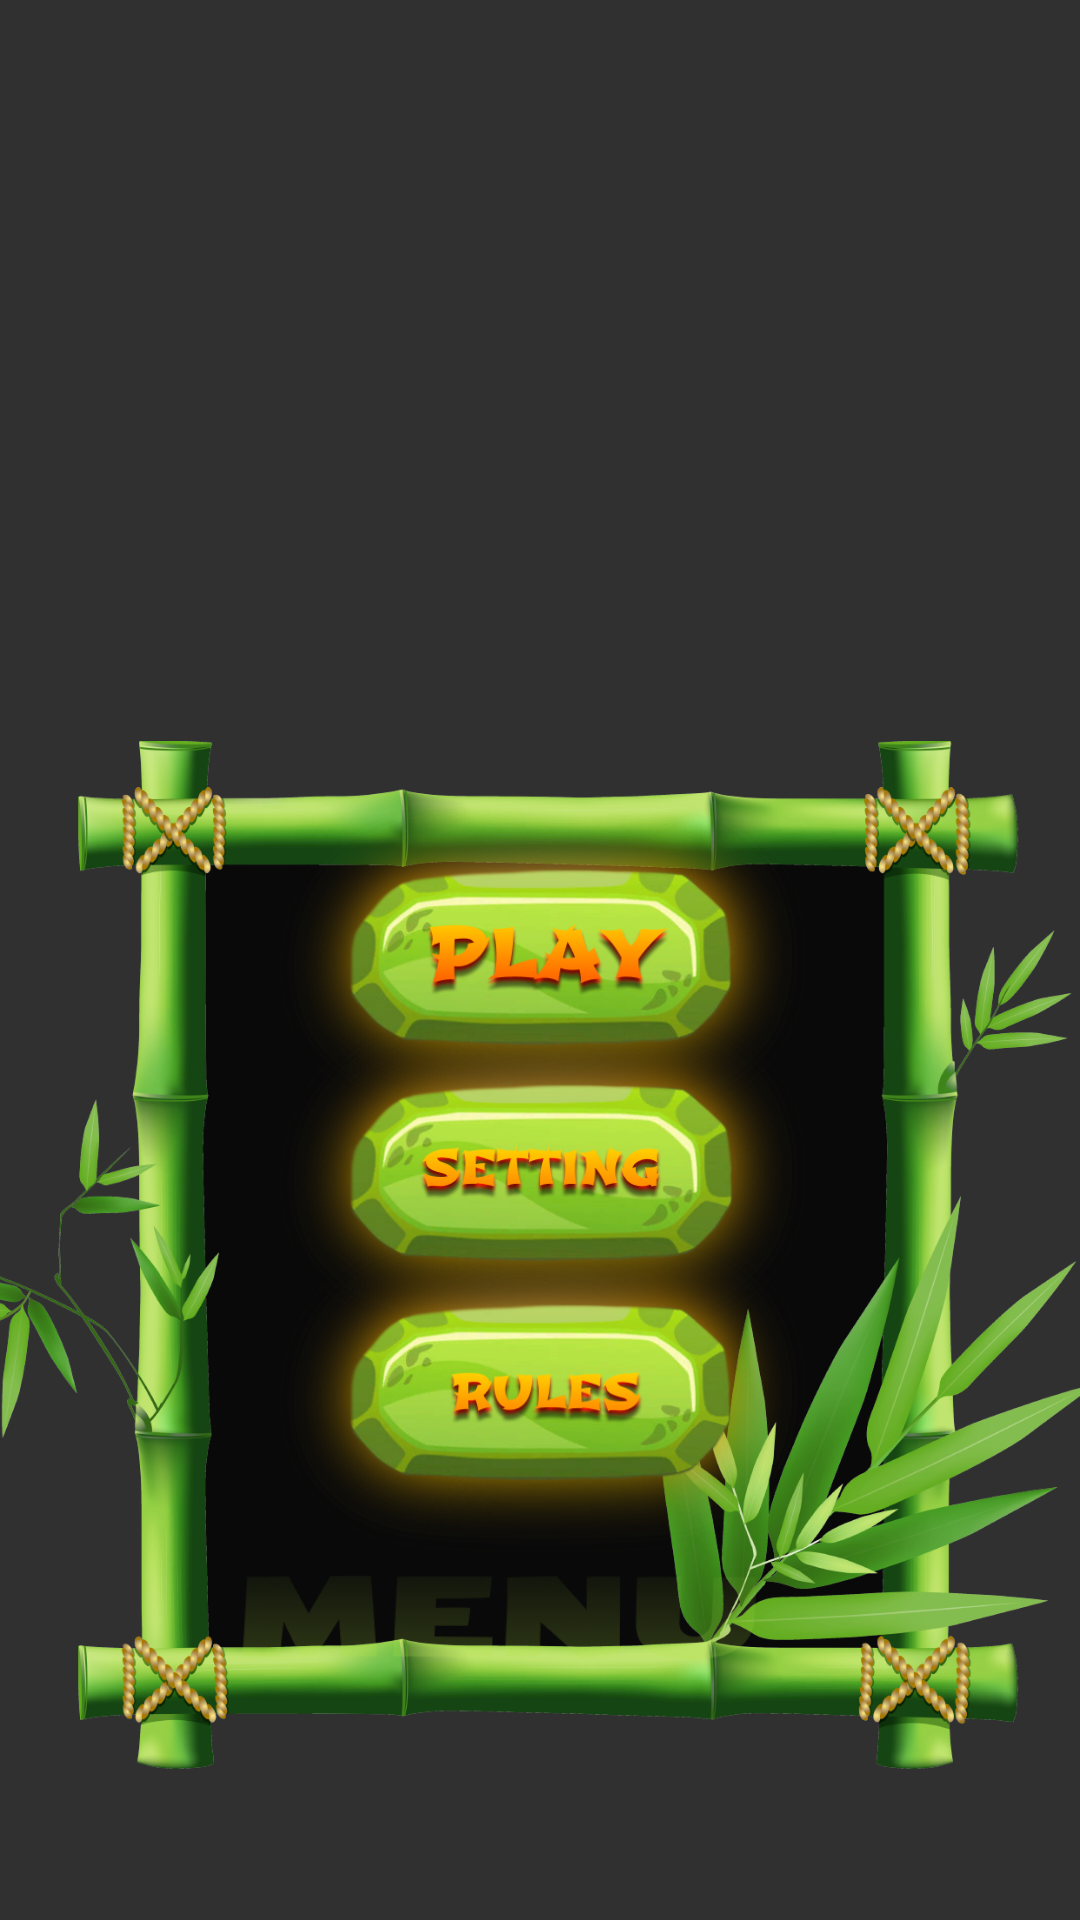

The Android layout XML behind this screen, and the referenced resources:
<!-- AndroidManifest.xml: application theme Theme.AppCompat.NoActionBar -->
<!-- res/layout/menu_screen.xml -->
<?xml version="1.0" encoding="utf-8"?>
<androidx.constraintlayout.widget.ConstraintLayout xmlns:android="http://schemas.android.com/apk/res/android"
    xmlns:app="http://schemas.android.com/apk/res-auto"
    android:layout_width="match_parent"
    android:layout_height="match_parent"
    android:background="@drawable/menu_background">

    <ImageView
        android:layout_width="match_parent"
        android:layout_height="728dp"
        android:layout_marginTop="14dp"
        android:src="@drawable/frame"
        app:layout_constraintTop_toTopOf="parent" />

    <ImageView
        android:id="@+id/play_light"
        android:layout_width="@dimen/menu_lights_width"
        android:layout_height="wrap_content"
        android:layout_marginStart="@dimen/menu_lights_start_margin"
        android:layout_marginTop="212dp"
        android:adjustViewBounds="true"
        android:background="@android:color/transparent"
        android:scaleType="fitXY"
        android:src="@drawable/button_light"
        app:layout_constraintEnd_toEndOf="parent"
        app:layout_constraintStart_toStartOf="parent"
        app:layout_constraintTop_toTopOf="parent" />

    <ImageButton
        android:id="@+id/play_button"
        android:layout_width="@dimen/menu_button_width"
        android:layout_height="wrap_content"
        android:layout_marginTop="@dimen/menu_button_top_margin"
        android:layout_marginEnd="@dimen/menu_button_end_margin"
        android:adjustViewBounds="true"
        android:background="@android:color/transparent"
        android:scaleType="fitXY"
        android:src="@drawable/play_button"
        app:layout_constraintBottom_toBottomOf="@id/play_light"
        app:layout_constraintEnd_toEndOf="@id/play_light"
        app:layout_constraintStart_toStartOf="@id/play_light"
        app:layout_constraintTop_toTopOf="@id/play_light" />

    <ImageView
        android:id="@+id/settings_light"
        android:layout_width="@dimen/menu_lights_width"
        android:layout_height="wrap_content"
        android:layout_marginStart="@dimen/menu_lights_start_margin"
        android:layout_marginTop="284dp"
        android:adjustViewBounds="true"
        android:background="@android:color/transparent"
        android:scaleType="fitXY"
        android:src="@drawable/button_light"
        app:layout_constraintEnd_toEndOf="parent"
        app:layout_constraintStart_toStartOf="parent"
        app:layout_constraintTop_toTopOf="parent" />

    <ImageButton
        android:id="@+id/settings_button"
        android:layout_width="@dimen/menu_button_width"
        android:layout_height="wrap_content"
        android:layout_marginTop="@dimen/menu_button_top_margin"
        android:layout_marginEnd="@dimen/menu_button_end_margin"
        android:adjustViewBounds="true"
        android:background="@android:color/transparent"
        android:scaleType="fitXY"
        android:src="@drawable/settings_button"
        app:layout_constraintBottom_toBottomOf="@id/settings_light"
        app:layout_constraintEnd_toEndOf="@id/settings_light"
        app:layout_constraintStart_toStartOf="@id/settings_light"
        app:layout_constraintTop_toTopOf="@id/settings_light" />

    <ImageView
        android:id="@+id/rules_light"
        android:layout_width="@dimen/menu_lights_width"
        android:layout_height="wrap_content"
        android:layout_marginStart="@dimen/menu_lights_start_margin"
        android:layout_marginTop="357dp"
        android:adjustViewBounds="true"
        android:background="@android:color/transparent"
        android:scaleType="fitXY"
        android:src="@drawable/button_light"
        app:layout_constraintEnd_toEndOf="parent"
        app:layout_constraintStart_toStartOf="parent"
        app:layout_constraintTop_toTopOf="parent" />

    <ImageButton
        android:id="@+id/rules_button"
        android:layout_width="@dimen/menu_button_width"
        android:layout_height="wrap_content"
        android:layout_marginTop="@dimen/menu_button_top_margin"
        android:layout_marginEnd="@dimen/menu_button_end_margin"
        android:adjustViewBounds="true"
        android:background="@android:color/transparent"
        android:scaleType="fitXY"
        android:src="@drawable/rules_button"
        app:layout_constraintBottom_toBottomOf="@id/rules_light"
        app:layout_constraintEnd_toEndOf="@id/rules_light"
        app:layout_constraintStart_toStartOf="@id/rules_light"
        app:layout_constraintTop_toTopOf="@id/rules_light" />

    <ImageView
        android:layout_width="@dimen/screen_title_text_width"
        android:layout_height="wrap_content"
        android:layout_marginStart="80dp"
        android:layout_marginTop="525dp"
        android:adjustViewBounds="true"
        android:src="@drawable/menu_text"
        app:layout_constraintStart_toStartOf="parent"
        app:layout_constraintTop_toTopOf="parent" />

</androidx.constraintlayout.widget.ConstraintLayout>
<!-- resources referenced by this layout -->
<resources>
  <dimen name="menu_button_end_margin">18dp</dimen>
  <dimen name="menu_button_top_margin">19dp</dimen>
  <dimen name="menu_button_width">130dp</dimen>
  <dimen name="menu_lights_start_margin">18dp</dimen>
  <dimen name="menu_lights_width">285dp</dimen>
  <dimen name="screen_title_text_width">173dp</dimen>
  <!-- drawable button_light: png bitmap (drawable, 132432 bytes) -->
  <!-- drawable frame: png bitmap (drawable, 552063 bytes) -->
  <!-- drawable menu_text: png bitmap (drawable, 25417 bytes) -->
  <!-- drawable play_button: png bitmap (drawable, 72834 bytes) -->
  <!-- drawable rules_button: png bitmap (drawable, 70136 bytes) -->
  <!-- drawable settings_button: png bitmap (drawable, 73245 bytes) -->
</resources>
